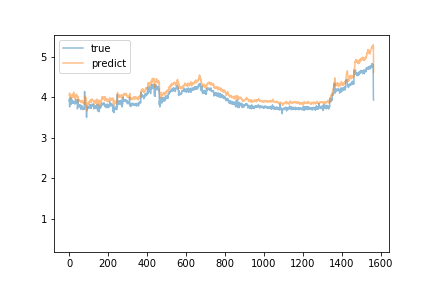

The file beside this chart, header and first rows:
predict, true
4.052, 3.91
4.065, 3.95
4.104, 3.76
3.973, 3.86
4.005, 3.9
4.024, 3.88
4.018, 3.85
4.015, 3.99
4.06, 3.85
3.989, 3.82
3.966, 3.87
3.998, 3.87
3.999, 3.96
4.057, 3.86
4.016, 3.88
4.022, 3.86
4.005, 3.85
3.993, 3.87
4.016, 3.85
4.02, 3.91
4.086, 3.88
4.012, 3.86
4.021, 3.85
4.124, 3.89
4.036, 3.89
4.038, 3.86
4.03, 3.86
3.99, 3.86
4.01, 3.84
4.017, 3.88
4.006, 3.83
3.954, 3.9
4.025, 3.94
4.047, 3.94
4.057, 3.91
4.044, 3.93
4.053, 3.91
4.037, 3.91
4.074, 3.89
4.048, 3.85
4.004, 3.85
4.022, 3.9
4.01, 3.71
3.877, 3.73
3.903, 3.75
3.885, 3.94
4.016, 3.79
3.932, 3.79
3.93, 3.82
3.945, 3.77
3.911, 3.77
3.923, 3.77
3.911, 3.8
3.915, 3.76
3.899, 3.79
3.924, 3.77
3.905, 3.77
3.905, 3.81
3.909, 3.75
3.876, 3.79
... 1,504 more rows
